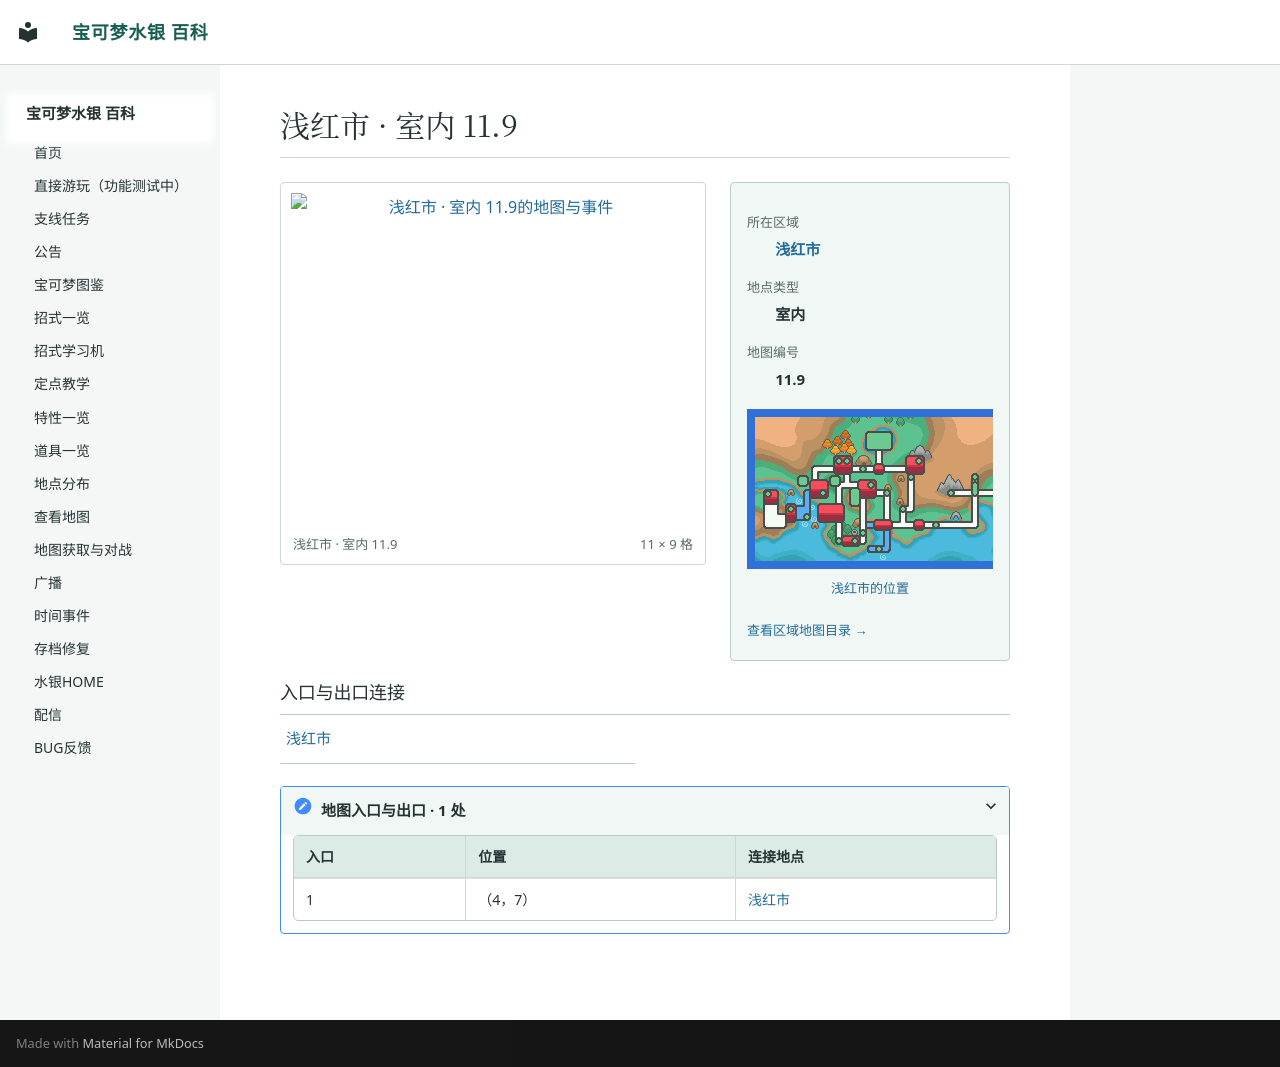

repository: Sum-Light/azoth-wiki · page: locations/map_11_9/index.html · generator: mkdocs

# 浅红市 · 室内 11.9

<!-- location-atlas:start -->

<div class="loc-profile" data-location-map="11.9">
<div class="loc-profile-layout">
<div class="loc-main-map">
<a class="loc-image-link" href="../../locations/atlas/maps/map_11_9.png" target="_blank" rel="noopener">
<img src="../../locations/atlas/maps/map_11_9.png" alt="浅红市 · 室内 11.9的地图与事件" loading="lazy" width="176" height="144"></a>
<div class="loc-map-caption"><span>浅红市 · 室内 11.9</span><span>11 × 9 格</span></div>
</div>
<aside class="loc-facts">
<dl><dt>所在区域</dt><dd><a href="../atlas/?sec=95">浅红市</a></dd><dt>地点类型</dt><dd>室内</dd><dt>地图编号</dt><dd>11.9</dd></dl>
<a class="loc-world-preview" href="../atlas/?sec=95" aria-label="浅红市在大地图上的位置">
<span class="loc-world-canvas"><img src="../worldmap.png" alt="世界地图" loading="lazy">
<span class="loc-world-mark" style="left:60.9340%;top:43.7125%;width:3.1258%;height:6.2500%"></span>
</span></a>
<a class="loc-world-label" href="../atlas/?sec=95">浅红市的位置</a>
<a class="loc-atlas-return" href="../atlas/?sec=95">查看区域地图目录 &rarr;</a>
</aside>
</div>
<h3>入口与出口连接</h3>
<nav class="loc-neighbors" aria-label="出入口连接地点">
<div><a href="../map_3_7/">浅红市</a></div>
</nav>
<details class="loc-entrances"><summary>地图入口与出口 · 1 处</summary>
<div class="loc-table-scroll"><table><thead><tr><th>入口</th><th>位置</th><th>连接地点</th></tr></thead><tbody>
<tr><td>1</td><td>（4，7）</td><td><a href="../map_3_7/">浅红市</a></td></tr>
</tbody></table></div></details>
</div>

<!-- location-atlas:end -->
